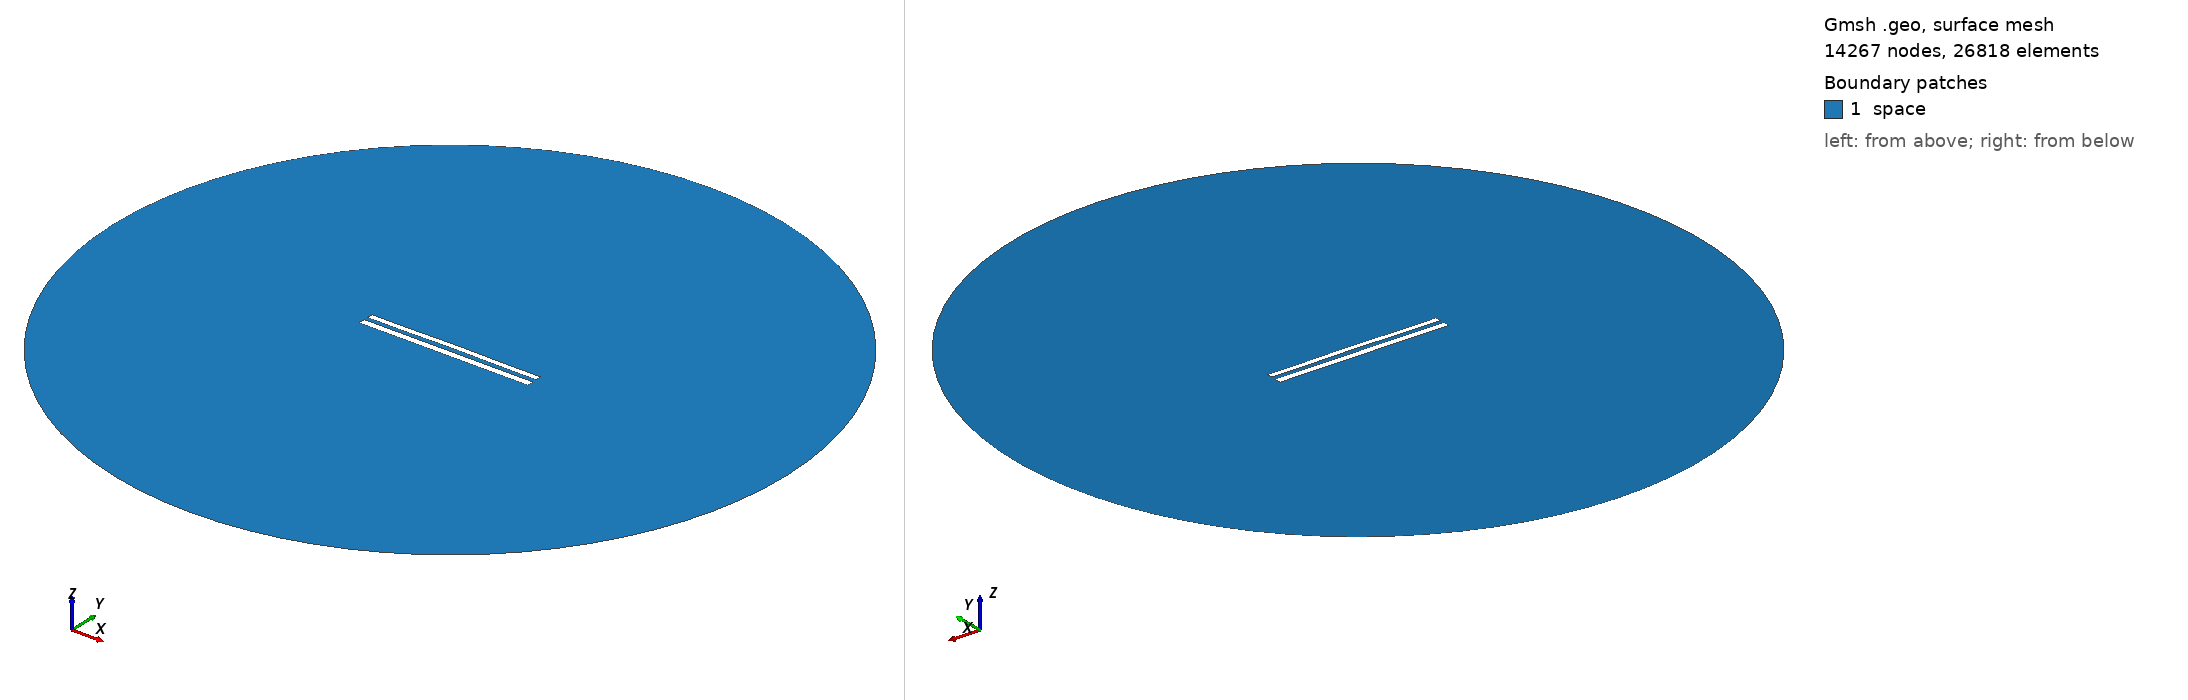

Gmsh geometry script, surface-meshed: 14267 nodes, 26818 surface elements. Boundary patches (legend numbers): 1 space. Left view from above one corner, right view from below the opposite corner. Legend entries are the model's physical surfaces. The drawing asked Gmsh for element sizes between 1% and 20% of the model's largest extent; the script's own settings can give other sizes.

=== 9362.geo (drawn) ===
//---------------------------------------
// Geometry kernel
//---------------------------------------

SetFactory("OpenCASCADE");



//---------------------------------------
// Parameters of the geometry
//---------------------------------------

// Overetch of the upper plate
overetch = 0.25;

// Distance between the plates
distance = 2.5;

// Discretization over the x axis (for the deformation)
nx = 50; 

// Length of the plate
L = 100 - overetch; 

// Number of modes
n = 4; 

// 1st mode coefficient
coeff(1) = 0.15;
beta(1) = 0.596864 * 3.1415926535 / L;

// 2nd mode coefficient
coeff(2) = 0.15;
beta(2) = 1.49418 * 3.1415926535 / L;

// 3rd mode coefficient
coeff(3) = 0.0;
beta(3) = 2.50025 * 3.1415926535 / L;

// 4th mode coefficient
coeff(4) = -0.075;
beta(4) = 3.49999 * 3.1415926535 / L;



//---------------------------------------
// Upper plate (deformed rectangle)
//---------------------------------------

// Coordiantes of the upper plate
xmin = -50;
xmax = 50 - overetch;

// Height of the upper plate
yheight = 4 - 2 * overetch;

// Indexes of the points
UpperID[] = {};
LowerID[] = {};
LeftID[] = {};
RightID[] = {};

// Point index
p = 1;

// Horizontal edges
For i In {1:nx}
    x = xmin + (i-1)*(xmax - xmin)/(nx-1);

    y_bottom = distance / 2 + overetch;
    For j In {1:n}
        C = (Cosh(beta(j)*L) + Cos(beta(j)*L)) / (Sinh(beta(j)*L) + Sin(beta(j)*L));
        y_bottom  = y_bottom + coeff(j) * (Cosh(beta(j)*(x+50)) - Cos(beta(j)*(x+50)) - C * (Sinh(beta(j)*(x+50)) - Sin(beta(j)*(x+50))));
    EndFor

    y_top = y_bottom + yheight;

    Point(p) = {x, y_top, 0, 1.0};
    UpperID[i] = p;
    p = p + 1;

    Point(p) = {x, y_bottom, 0, 1.0};
    LowerID[i] = p;
    p = p + 1;
EndFor

// Create point lists
UpperPts[] = {}; LowerPts[] = {};
For i In {1:nx}
  UpperPts[] += {UpperID[i]};
  LowerPts[] += {LowerID[i]};
EndFor

// Build splines
Spline(1) = {UpperPts[]};
Spline(2) = {LowerPts[]};
Line(3) = {LowerPts[nx-1], UpperPts[nx-1]};
Line(4) = {LowerPts[0], UpperPts[0]};

// Build the plane surface
Curve Loop(1) = {2, 3, -1, -4};
Plane Surface(1) = {1};



//---------------------------------------
// Lower plate (rectangle)
//---------------------------------------

// Vertices
Point(1001) = {-50, -1, 0, 1.0};
Point(1002) = { 50, -1, 0, 1.0};
Point(1003) = { 50,  -5, 0, 1.0};
Point(1004) = {-50,  -5, 0, 1.0};

// Edges
Line(5) = {1001, 1002};
Line(6) = {1002, 1003};
Line(7) = {1003, 1004};
Line(8) = {1004, 1001};

// Plane surface
Line Loop(2) = {5, 6, 7, 8};
Plane Surface(2) = {2}; 



//---------------------------------------
// Outer (fictious) boundary
//---------------------------------------

// Points
Point(1005) = {0, 0, 0};       // Center
Point(1006) = {200, 0, 0};     // Start point
Point(1007) = {0, 200, 0};     // 90 degrees
Point(1008) = {-200, 0, 0};    // 180 degrees
Point(1009) = {0, -200, 0};    // 270 degrees

// Circle arcs (each needs start, center, end)
Circle(9) = {1006, 1005, 1007};
Circle(10) = {1007, 1005, 1008};
Circle(11) = {1008, 1005, 1009};
Circle(12) = {1009, 1005, 1006};

// Plane surface for the entire domain
Curve Loop(3) = {9, 10, 11, 12};
Surface(3) = {3};

// Subtract the plates from the whole domain to obtain the actual domain where we want to solve the equations
BooleanDifference{ Surface{3}; Delete; }{ Surface{1}; Surface{2}; Delete; }




//---------------------------------------
// Transfinite Lines/Curves
//---------------------------------------

// Set the number of points on the boundaries
r = 7;

// Plates
Transfinite Curve {1, 2} = 50*r Using Progression 1;
Transfinite Curve {3, 4} = 2*r Using Progression 1;
Transfinite Line {5, 7} = 50*r Using Progression 1;
Transfinite Line {6, 8} = 2*r Using Progression 1;

// Outer boundary
Transfinite Line {9, 10, 11, 12} = 20 Using Progression 1;



//---------------------------------------
// Physical groups
//---------------------------------------                

// Physical curves (boundaries)
Physical Line("force_segment", 10) = {2};
Physical Line("upper_plate", 11) = {1, 3, 4};
Physical Line("lower_plate", 12) = {5, 6, 7, 8};
Physical Line("boundary", 20) = {9, 10, 11, 12};

// Physical Surfaces
Physical Surface("space", 30) = {3};



//---------------------------------------
// 6. Generate the Mesh
//---------------------------------------

// 2D mesh generation
Mesh 2;
